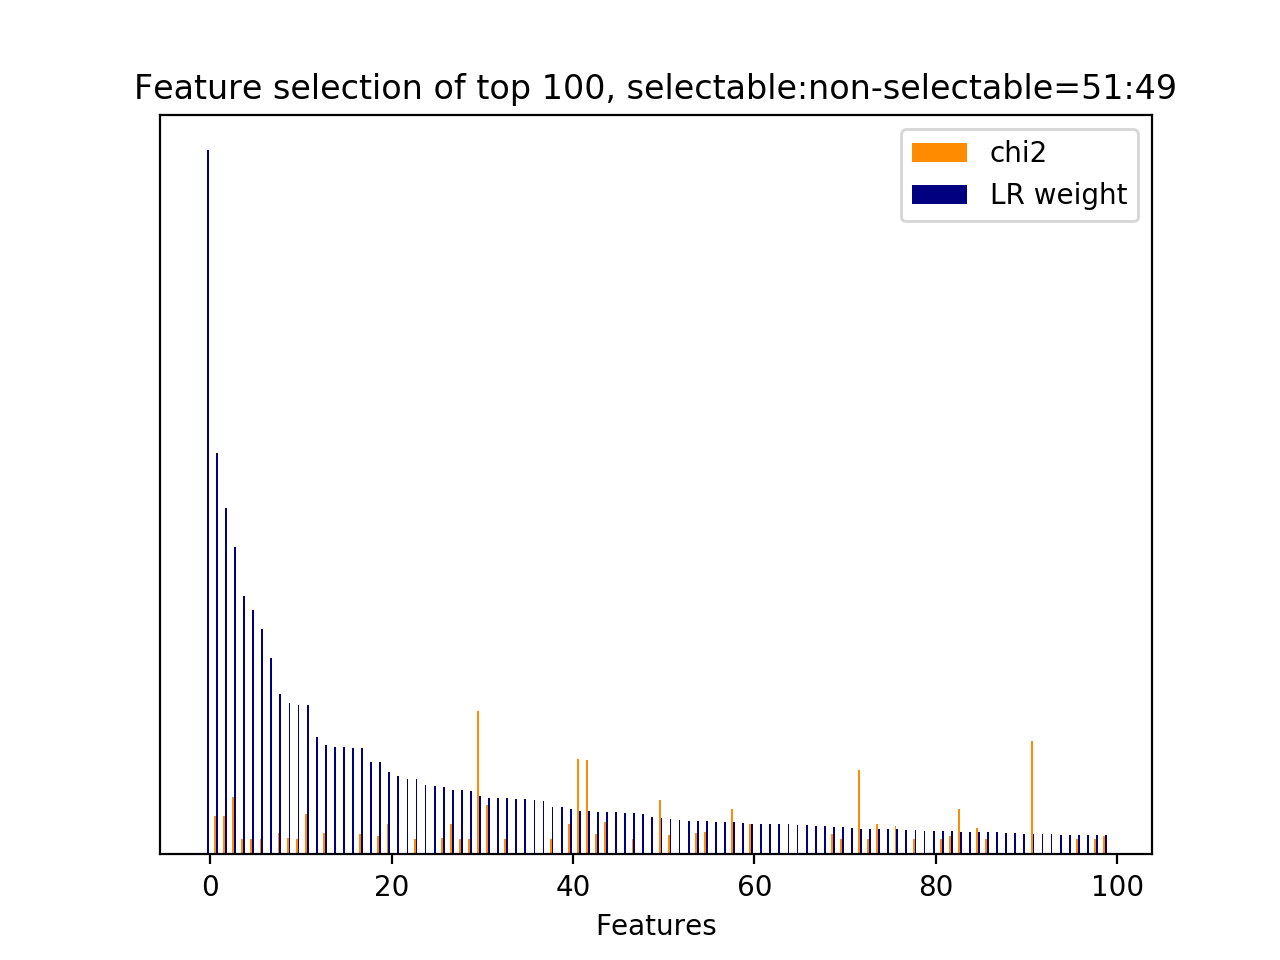

Data behind this chart, as committed beside it:
id, name, prefix, chi2, chi2_rank, clf_weight, clf_weight_rank
22907, 10.1, b'10.1-d2v_feature.current_user_utteranc…, 0.0000, 478, 1, 0
21616, 7, b'7-syntactic_feature__root_word__next_u…, 105.8, 47, 0.5697, 1
8631, 5, b'5-phrase_feature__noun_phrases__next_s…, 105.1, 48, 0.4915, 2
7958, 5, b'5-phrase_feature__noun_phrases__next_s…, 157.4, 21, 0.4366, 3
9096, 5, b'5-phrase_feature__noun_phrases__next_s…, 41.96, 208, 0.3674, 4
9656, 5, b'5-phrase_feature__noun_phrases__next_s…, 41.96, 193, 0.3476, 5
21816, 7, b'7-syntactic_feature__subj_word__curren…, 41.96, 215, 0.3199, 6
22906, 10.1, b'10.1-d2v_feature.current_user_utteranc…, 0.0000, 479, 0.2783, 7
7892, 5, b'5-phrase_feature__noun_phrases__next_s…, 58.03, 124, 0.2282, 8
17517, 6, b'6-entity_feature__entity__next_system_…, 44.43, 176, 0.2150, 9
9097, 5, b'5-phrase_feature__noun_phrases__next_s…, 41.96, 207, 0.2125, 10
44, 3, b'3-time_feature__end_of_session', 110.2, 41, 0.2122, 11
22942, 10.1, b'10.1-d2v_feature.current_user_utteranc…, 0.0000, 463, 0.1666, 12
7114, 5, b'5-phrase_feature__noun_phrases__next_s…, 58.71, 123, 0.1550, 13
22917, 10.1, b'10.1-d2v_feature.current_user_utteranc…, 0.0000, 468, 0.1521, 14
23164, 10.1, b'10.1-d2v_feature.current_user_utteranc…, 0.0000, 386, 0.1521, 15
23163, 10.1, b'10.1-d2v_feature.current_user_utteranc…, 0.0000, 387, 0.1517, 16
18911, 7, b'7-syntactic_feature__obj_word__current…, 54.72, 139, 0.1513, 17
22930, 10.1, b'10.1-d2v_feature.current_user_utteranc…, 0.0000, 496, 0.1308, 18
3531, 5, b'5-phrase_feature__noun_phrases__curren…, 51.58, 150, 0.1308, 19
8747, 5, b'5-phrase_feature__noun_phrases__next_s…, 83.92, 84, 0.1165, 20
22921, 10.1, b'10.1-d2v_feature.current_user_utteranc…, 0.0000, 464, 0.1118, 21
22914, 10.1, b'10.1-d2v_feature.current_user_utteranc…, 0.0000, 471, 0.1075, 22
18600, 7, b'7-syntactic_feature__obj_word__current…, 41.96, 221, 0.1071, 23
23172, 10.1, b'10.1-d2v_feature.current_user_utteranc…, 0.0000, 400, 0.0979, 24
22905, 10.1, b'10.1-d2v_feature.current_user_utteranc…, 0.0000, 480, 0.0976, 25
13838, 5, b'5-phrase_feature__noun_phrases__next_u…, 44.72, 174, 0.0961, 26
13791, 5, b'5-phrase_feature__noun_phrases__next_u…, 82.8, 89, 0.0921, 27
18086, 6, b'6-entity_feature__entity__next_user_ut…, 41.96, 231, 0.0920, 28
18307, 6, b'6-entity_feature__entity__next_user_ut…, 41.96, 238, 0.0900, 29
49, 1, b'1-utterance_length.next_system_utteran…, 392.8, 4, 0.0826, 30
22237, 7, b'7-syntactic_feature__subj_word__next_s…, 134.3, 28, 0.0808, 31
22911, 10.1, b'10.1-d2v_feature.current_user_utteranc…, 0.0000, 474, 0.0804, 32
13326, 5, b'5-phrase_feature__noun_phrases__next_u…, 41.96, 180, 0.0801, 33
22908, 10.1, b'10.1-d2v_feature.current_user_utteranc…, 0.0000, 477, 0.0787, 34
23162, 10.1, b'10.1-d2v_feature.current_user_utteranc…, 0.0000, 388, 0.0785, 35
23019, 10.1, b'10.1-d2v_feature.current_user_utteranc…, 0.0000, 572, 0.0772, 36
22912, 10.1, b'10.1-d2v_feature.current_user_utteranc…, 0.0000, 473, 0.0765, 37
18723, 7, b'7-syntactic_feature__obj_word__current…, 41.96, 239, 0.0680, 38
22925, 10.1, b'10.1-d2v_feature.current_user_utteranc…, 0.0000, 493, 0.0668, 39
5558, 5, b'5-phrase_feature__noun_phrases__next_s…, 83.92, 88, 0.0642, 40
21246, 7, b'7-syntactic_feature__root_word__next_s…, 263, 9, 0.0619, 41
11478, 5, b'5-phrase_feature__noun_phrases__next_s…, 259.9, 10, 0.0615, 42
6150, 5, b'5-phrase_feature__noun_phrases__next_s…, 54.72, 142, 0.0605, 43
36, 2.1, b'2.1-user_action_words.current_user_utt…, 88.18, 63, 0.0601, 44
23170, 10.1, b'10.1-d2v_feature.current_user_utteranc…, 0.0000, 398, 0.0598, 45
22924, 10.1, b'10.1-d2v_feature.current_user_utteranc…, 0.0000, 483, 0.0593, 46
9019, 5, b'5-phrase_feature__noun_phrases__next_s…, 41.96, 209, 0.0592, 47
22984, 10.1, b'10.1-d2v_feature.current_user_utteranc…, 0.0000, 501, 0.0581, 48
22920, 10.1, b'10.1-d2v_feature.current_user_utteranc…, 0.0000, 465, 0.0537, 49
19332, 7, b'7-syntactic_feature__obj_word__next_sy…, 148, 25, 0.0511, 50
18944, 7, b'7-syntactic_feature__obj_word__current…, 54.52, 146, 0.0505, 51
23048, 10.1, b'10.1-d2v_feature.current_user_utteranc…, 0.0000, 524, 0.0486, 52
23014, 10.1, b'10.1-d2v_feature.current_user_utteranc…, 0.0000, 577, 0.0481, 53
19381, 7, b'7-syntactic_feature__obj_word__next_sy…, 57.41, 126, 0.0478, 54
7626, 5, b'5-phrase_feature__noun_phrases__next_s…, 60.42, 119, 0.0471, 55
22939, 10.1, b'10.1-d2v_feature.current_user_utteranc…, 0.0000, 487, 0.0463, 56
23050, 10.1, b'10.1-d2v_feature.current_user_utteranc…, 0.0000, 541, 0.0455, 57
2464, 5, b'5-phrase_feature__noun_phrases__curren…, 125.9, 29, 0.0454, 58
22968, 10.1, b'10.1-d2v_feature.current_user_utteranc…, 0.0000, 458, 0.0443, 59
... 464 more rows
